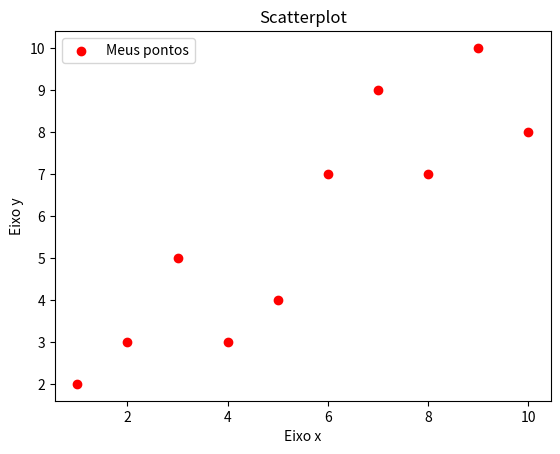

This figure's Python source:
# Também conhecido como gráfico de dispersão

import matplotlib.pyplot as plt  # rename as plt

x = [1, 2, 3, 4, 5, 6, 7, 8, 9, 10]
y = [2, 3, 5, 3, 4, 7, 9, 7, 10, 8]

titulo = "Scatterplot"
eixox = "Eixo x"
eixoy = "Eixo y"


# Definido título do gráfico
plt.title(titulo)  # define o título

# Definindo nome aos eixos do gráfico:
plt.xlabel(eixox)  # eixo x
plt.ylabel(eixoy)  # eixo y

plt.scatter(x, y, label="Meus pontos", color="red")  # Aqui que muda, teremos assim um gráfico scatterplot
# repare que foi selecionada cor vermelha.
# plt.plot(x, y)  # se ativasse, plotaria as linhas ligando os pontos tbm
plt.legend()

plt.show()  # mostra o gráfico e mtela

